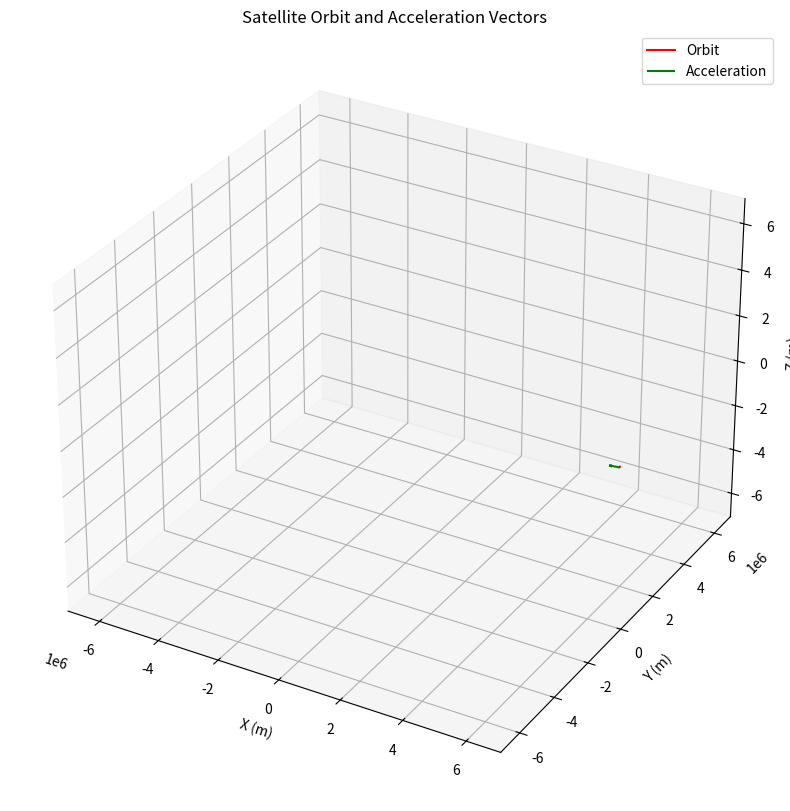

Reproduce this figure in Python.
import math
import numpy as np
import matplotlib.pyplot as plt
from mpl_toolkits.mplot3d import Axes3D
from matplotlib.animation import FuncAnimation


#import RocketTrajectoryOptimization.Ressources.Position.tools as tools
def orbitalspherical_conv(pos: np.ndarray) -> np.ndarray:
    '''(r, lattitutude, Longitude), note lat and long in degrees'''
    if len(pos) != 3:
        raise Exception(f"Position tuple is not the correct length. Has length {len(pos)}")
    PSI = (90 - pos[2]*180/math.pi)*math.pi/180
    return np.array([pos[0], pos[1], PSI])

def cartesian_to_spheircal(pos: np.ndarray) -> np.ndarray:
    '''(x, y, z)'''
    if len(pos) != 3:
        raise Exception(f"Position tuple is not the correct length. Has length {len(pos)}")
    
    i = pos[0]*pos[0] + pos[1]*pos[1] + pos[2]*pos[2]
    print(math.sqrt(i))
    R = math.sqrt((pos[0]*pos[0] + pos[1]*pos[1] + pos[2]*pos[2]))
    THETA = math.atan(pos[1]/pos[0])
    PSI = math.acos(pos[2]/R)
    return np.array([R, THETA, PSI])

def spherical_to_cartesian(pos: np.ndarray) -> np.ndarray:
    '''(r, theta, psi)'''
    if len(pos) != 3:
        raise Exception(f"Position tuple is not the correct length. Has length {len(pos)}")
    X = pos[0]*math.sin(pos[2])*math.cos(pos[1])
    Y = pos[0]*math.sin(pos[2])*math.sin(pos[1])
    Z = pos[0]*math.cos(pos[2])
    return np.array([X, Y, Z])

class EarthGravity():
    def __init__(self):
        self.G = 6.672*10**(-11)
        self.M = 5.972*10**(24)
        self.RE = 6378000
        self.J2 = 1.083*10**(-3)
        self.J22 = 1.86*10**(-6)
        self.L22 = -15*math.pi/180
        self.MU = self.G*self.M

    def __call__(self, pos: np.ndarray) -> float:
        '''Expects cartesian coordinates'''
        print(pos)
        position = cartesian_to_spheircal(pos)
        position = orbitalspherical_conv(position)
        '''lattitude is polar angle  whihc is pos[2]'''
        fg_r = -(self.MU/position[0]**2) - (3/2)*self.MU*((self.RE/position[0]**2)**2)*(self.J2*(3*((math.cos(position[2])**2)-1))) + 9*self.MU*((self.RE/position[0]**2)**2)*(self.J22*math.cos(2*(position[1]-self.L22))*math.cos(position[2])**2)
        fg_t = (3*self.MU*(self.RE**2)*self.J2*math.cos(position[2])*math.sin(position[2]))/(position[0]**4) - (6*self.MU*(self.RE**2)*self.J22*math.cos(2*(position[1]-self.L22))*math.cos(position[2])*math.sin(position[2]))/(position[0]**4)
        fg_p = (6*self.MU*(self.RE**2)*math.sin(2*(position[1]-self.L22))*(math.cos(position[2])**2))/(position[0]*math.sin((90*math.pi/180)-position[2]))
        
        accels = np.array([fg_r, fg_t, fg_p])
        accels = spherical_to_cartesian(accels)

        return accels
    

if __name__ == "__main__":
    TIME_STEP = 0.1  # seconds
    TOTAL_TIME = 5  # 24 hours in seconds
    NUM_STEPS = int(TOTAL_TIME / TIME_STEP)

    # Initialize the gravity class
    gravity = EarthGravity()

    # Initial position and velocity for a circular orbit
    # Approximate altitude: 500 km above Earth's surface
    initial_position = np.array([gravity.RE + 500000, 0, 0], dtype=np.float64)  # 500 km above Earth's surface
    orbital_speed = np.sqrt(gravity.MU / np.linalg.norm(initial_position))  # Circular orbit speed
    initial_velocity = np.array([0, orbital_speed, 0], dtype=np.float64)  # Perpendicular to position vector

    positions = np.zeros((NUM_STEPS, 3))
    velocities = np.zeros((NUM_STEPS, 3))
    accelerations = np.zeros((NUM_STEPS, 3))

    # Set initial conditions
    positions[0] = initial_position
    velocities[0] = initial_velocity
    accelerations[0] = gravity(initial_position)

    # Time integration using Velocity Verlet
    for step in range(1, NUM_STEPS):
        # Compute acceleration
        acceleration = gravity(positions[step - 1])

        # Update position
        positions[step] = positions[step - 1] + velocities[step - 1] * TIME_STEP + 0.5 * acceleration * TIME_STEP**2

        # Compute new acceleration and update velocity
        new_acceleration = gravity(positions[step])
        velocities[step] = velocities[step - 1] + 0.5 * (acceleration + new_acceleration) * TIME_STEP
        accelerations[step] = new_acceleration

    # Plot the orbit and acceleration vectors
    fig = plt.figure(figsize=(10, 10))
    ax = fig.add_subplot(111, projection='3d')

    # # Plot the Earth
    # u, v = np.linspace(0, 2 * np.pi, 100), np.linspace(0, np.pi, 100)
    # x = gravity.RE * np.outer(np.cos(u), np.sin(v))
    # y = gravity.RE * np.outer(np.sin(u), np.sin(v))
    # z = gravity.RE * np.outer(np.ones(np.size(u)), np.cos(v))
    # ax.plot_surface(x, y, z, color='blue', alpha=0.6)

    # Plot the orbit
    ax.plot(positions[:, 0], positions[:, 1], positions[:, 2], color='red', label='Orbit')

    # Plot acceleration vectors occasionally
    step_interval = 500  # Adjust this to change vector frequency
    for step in range(0, NUM_STEPS, step_interval):
        ax.quiver(
            positions[step, 0], positions[step, 1], positions[step, 2],
            accelerations[step, 0], accelerations[step, 1], accelerations[step, 2],
            color='green', length=gravity.RE / 20, normalize=True, label='Acceleration' if step == 0 else ""
        )

    # Set plot limits
    axis_limit = gravity.RE + 700000  # Slightly larger than orbit altitude
    ax.set_xlim([-axis_limit, axis_limit])
    ax.set_ylim([-axis_limit, axis_limit])
    ax.set_zlim([-axis_limit, axis_limit])

    # Add labels and legend
    ax.set_xlabel("X (m)")
    ax.set_ylabel("Y (m)")
    ax.set_zlabel("Z (m)")
    ax.set_title("Satellite Orbit and Acceleration Vectors")
    ax.legend()

    plt.show()